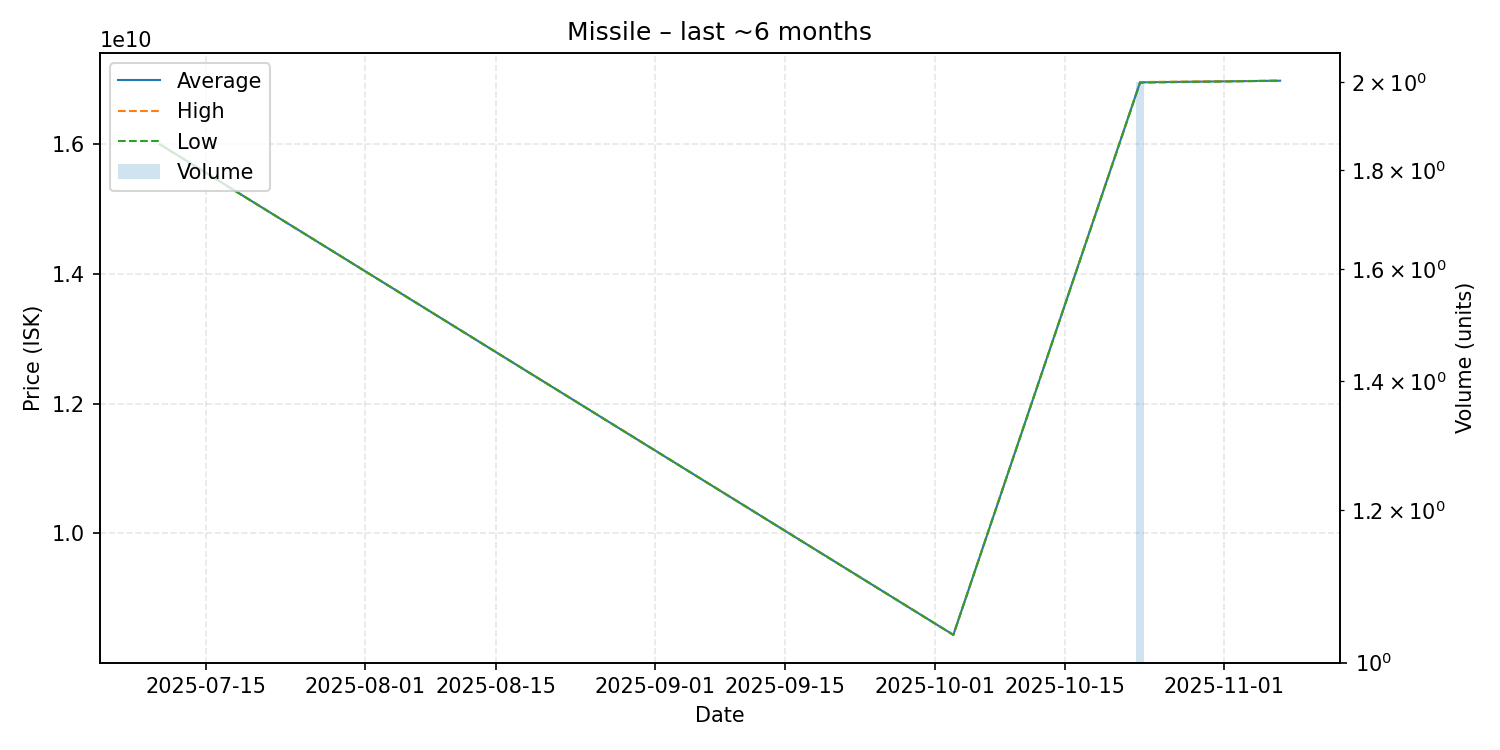

Data behind this chart, as committed beside it:
date, average, highest, lowest, order_count, volume
2025-07-10, 16000000000, 16000000000, 16000000000, 1, 1
2025-10-03, 8433000000, 8433000000, 8433000000, 1, 1
2025-10-23, 16955000000, 16960000000, 16950000000, 2, 2
2025-11-07, 16980000000, 16980000000, 16980000000, 1, 1
